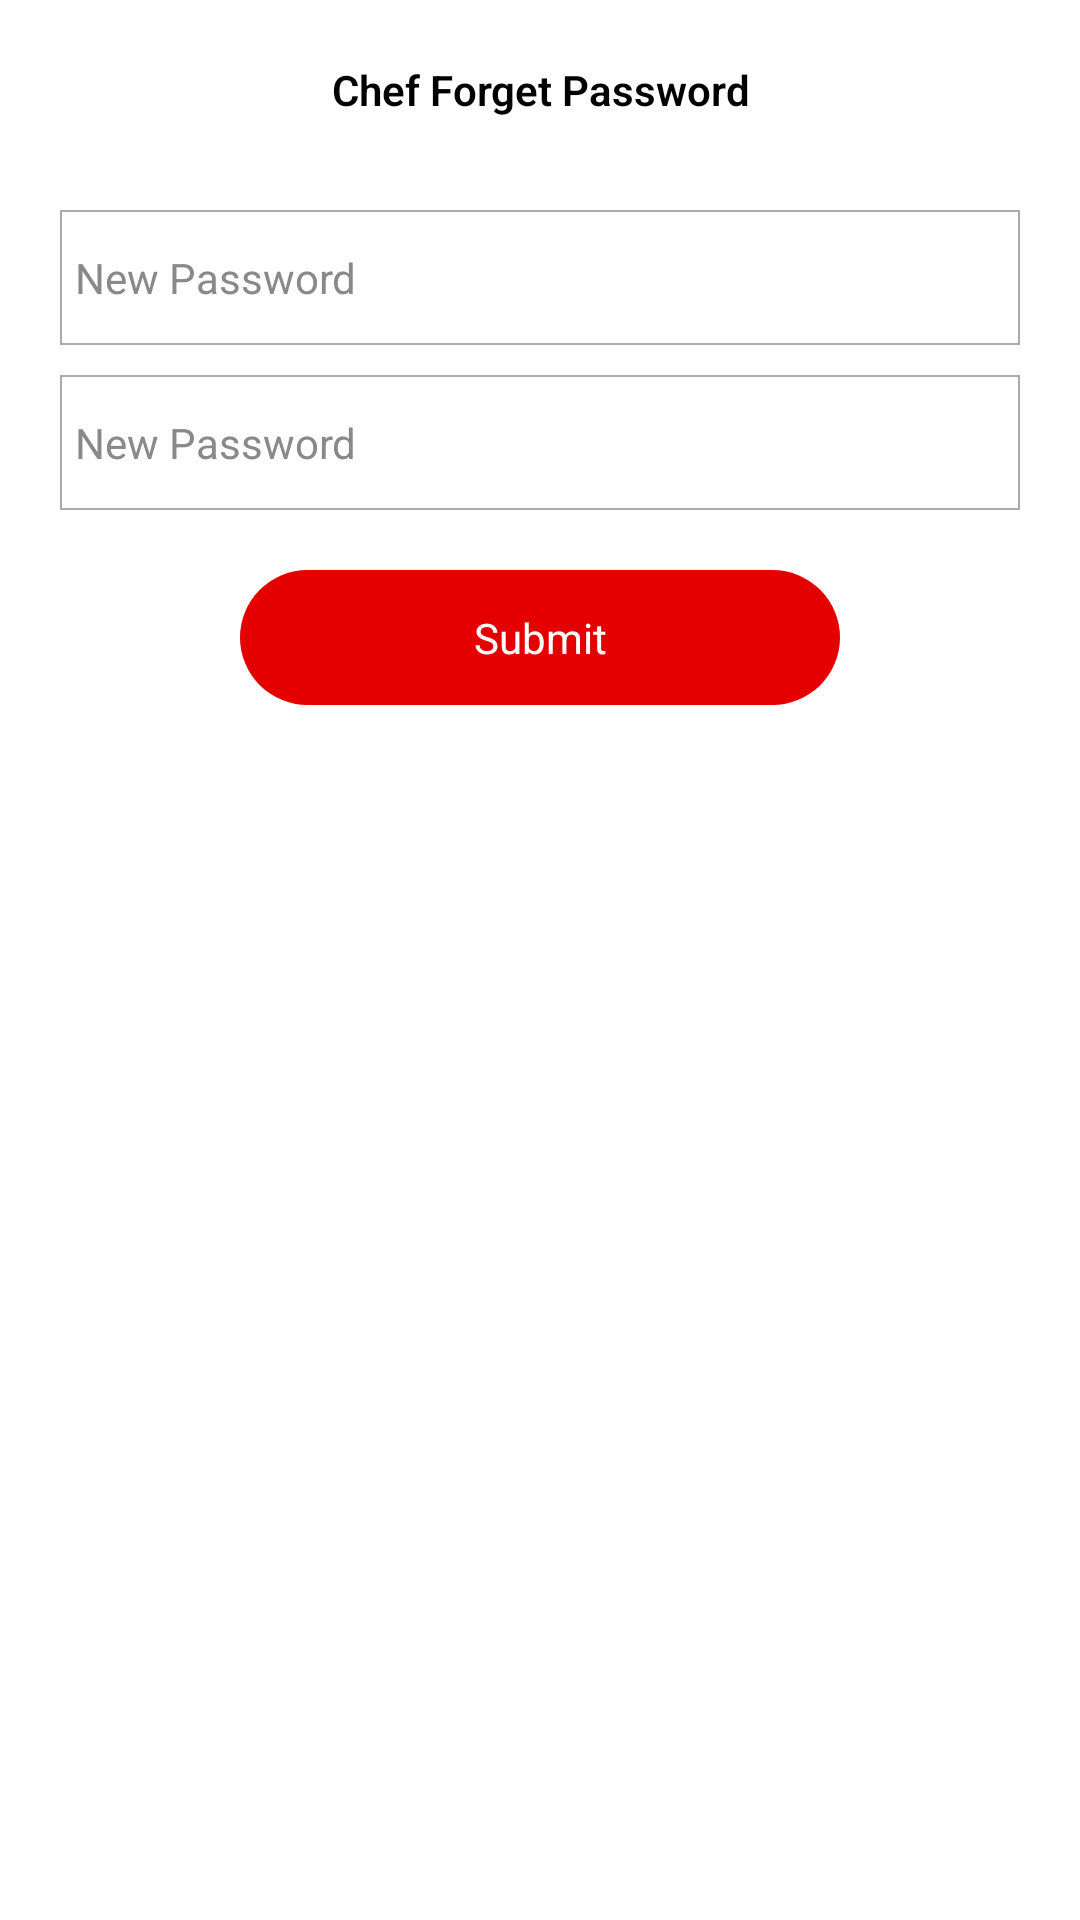

Produce the Android XML layout that renders to this screen, including the resource entries it uses.
<!-- AndroidManifest.xml: application theme SplashTheme -->
<!-- res/layout/activity_forget_password.xml -->
<?xml version="1.0" encoding="utf-8"?>
<RelativeLayout xmlns:android="http://schemas.android.com/apk/res/android"
    xmlns:app="http://schemas.android.com/apk/res-auto"
    xmlns:tools="http://schemas.android.com/tools"
    android:layout_width="match_parent"
    android:layout_height="match_parent"
    tools:context="goodchef.com.chef_hire.user.ForgotPassword">


    <RelativeLayout
        android:layout_width="match_parent"
        android:layout_alignParentTop="true"
        android:id="@+id/top"
        android:layout_height="60dp">

        <ImageView
            android:layout_width="50dp"
            android:src="@drawable/back"
            android:padding="13dp"
            android:tint="@android:color/black"
            android:id="@+id/close"
            android:layout_height="match_parent" />

        <TextView
            android:layout_width="match_parent"
            android:text="Chef Forget Password"
            android:gravity="center"
            android:textStyle="bold"
            android:fontFamily="sans-serif-light"
            android:textColor="@android:color/black"
            android:layout_height="match_parent"

            />
    </RelativeLayout>



    <LinearLayout
        android:layout_width="match_parent"
        android:layout_below="@+id/top"
        android:visibility="gone"
        android:id="@+id/first"
        android:orientation="vertical"
        android:layout_height="wrap_content">


        <EditText
            android:layout_width="match_parent"
            android:layout_marginLeft="20dp"
            android:layout_marginTop="10dp"
            android:hint="Phone"
            android:inputType="number"
            android:textSize="14sp"
            android:padding="5dp"
            android:background="@drawable/edittext_border"
            android:textColor="@android:color/black"
            android:textColorHint="@color/light_grey"
            android:id="@+id/phone"
            android:layout_marginRight="20dp"
            android:layout_height="45dp"/>


        <TextView
            android:layout_width="match_parent"
            android:layout_height="45dp"
            android:layout_marginLeft="80dp"
            android:textColor="@android:color/white"
            android:layout_marginTop="20dp"
            android:layout_marginRight="80dp"
            android:id="@+id/req_otp"
            android:textSize="14sp"
            android:gravity="center"
            android:foreground="?selectableItemBackground"
            android:clickable="true"
            android:layout_marginBottom="20dp"
            android:fontFamily="sans-serif-thin"
            android:textStyle="bold"
            android:text="Next"
            android:textAllCaps="false"
            android:background="@drawable/button_round_login"/>



    </LinearLayout>


    <LinearLayout
        android:layout_width="match_parent"
        android:layout_below="@+id/top"
        android:orientation="vertical"
        android:id="@+id/second"
        android:visibility="gone"
        android:layout_height="wrap_content">

        <TextView
            android:layout_width="match_parent"
            android:text=""
            android:layout_marginTop="20dp"
            android:gravity="center"
            android:id="@+id/msg"
            android:textColor="@android:color/black"
            android:layout_height="wrap_content" />

        <EditText
            android:layout_width="match_parent"
            android:layout_marginLeft="20dp"
            android:layout_marginTop="10dp"
            android:hint="OTP"
            android:inputType="number"
            android:textSize="14sp"
            android:padding="5dp"
            android:background="@drawable/edittext_border"
            android:textColor="@android:color/black"
            android:textColorHint="@color/light_grey"
            android:id="@+id/otp"
            android:layout_marginRight="20dp"
            android:layout_height="45dp"/>


        <TextView
            android:layout_width="match_parent"
            android:layout_height="45dp"
            android:layout_marginLeft="80dp"
            android:textColor="@android:color/white"
            android:layout_marginTop="20dp"
            android:layout_marginRight="80dp"
            android:id="@+id/check_otp"
            android:textSize="14sp"
            android:gravity="center"
            android:foreground="?selectableItemBackground"
            android:clickable="true"
            android:layout_marginBottom="20dp"
            android:fontFamily="sans-serif-thin"
            android:textStyle="bold"
            android:text="Submit"
            android:textAllCaps="false"
            android:background="@drawable/button_round_login"/>



    </LinearLayout>


    <LinearLayout
        android:layout_width="match_parent"
        android:layout_below="@+id/top"
        android:id="@+id/third"
        android:visibility="visible"
        android:orientation="vertical"
        android:layout_height="wrap_content">


        <EditText
            android:layout_width="match_parent"
            android:layout_marginLeft="20dp"
            android:layout_marginTop="10dp"
            android:hint="New Password"
            android:inputType="number"
            android:textSize="14sp"
            android:padding="5dp"
            android:background="@drawable/edittext_border"
            android:textColor="@android:color/black"
            android:textColorHint="@color/light_grey"
            android:id="@+id/new_password1"
            android:layout_marginRight="20dp"
            android:layout_height="45dp"/>


        <EditText
            android:layout_width="match_parent"
            android:layout_marginLeft="20dp"
            android:layout_marginTop="10dp"
            android:hint="New Password"
            android:inputType="number"
            android:textSize="14sp"
            android:padding="5dp"
            android:background="@drawable/edittext_border"
            android:textColor="@android:color/black"
            android:textColorHint="@color/light_grey"
            android:id="@+id/new_password2"
            android:layout_marginRight="20dp"
            android:layout_height="45dp"/>

        <TextView
            android:layout_width="match_parent"
            android:layout_height="45dp"
            android:layout_marginLeft="80dp"
            android:textColor="@android:color/white"
            android:layout_marginTop="20dp"
            android:layout_marginRight="80dp"
            android:id="@+id/submit"
            android:textSize="14sp"
            android:gravity="center"
            android:foreground="?selectableItemBackground"
            android:clickable="true"
            android:layout_marginBottom="20dp"
            android:fontFamily="sans-serif-thin"
            android:textStyle="bold"
            android:text="Submit"
            android:textAllCaps="false"
            android:background="@drawable/button_round_login"/>



    </LinearLayout>

</RelativeLayout>
<!-- resources referenced by this layout -->
<resources>
  <color name="light_grey">#898989</color>
  <!-- drawable button_round_login (drawable) -->
  <?xml version="1.0" encoding="utf-8"?>
  <shape xmlns:android="http://schemas.android.com/apk/res/android"
      >  <solid
      android:color="@color/colorPrimaryDark">
  
  
  </solid>
      <stroke android:width="0dp" android:color="@android:color/darker_gray" />
  
      <corners android:radius="100dp" />
  
  
  </shape>
  <!-- drawable edittext_border (drawable) -->
  <?xml version="1.0" encoding="utf-8"?>
  <shape xmlns:android="http://schemas.android.com/apk/res/android"
      >  <solid
      android:color="@android:color/white">
  
  
  </solid>
      <stroke android:width="0.5dp" android:color="@android:color/darker_gray" />
  
      <corners android:radius="0dp" />
  
  
  </shape>
  <style name="SplashTheme" parent="Theme.AppCompat.NoActionBar">
          <item name="android:windowBackground">@color/white</item>
          <item name="android:windowLightStatusBar" tools:ignore="NewApi">true</item>
          <item name="android:statusBarColor" tools:ignore="NewApi">@android:color/transparent</item>
          <item name="android:navigationBarColor" tools:ignore="NewApi">@color/black</item>
      </style>
  <color name="colorPrimaryDark">#E50000</color>
  <color name="white">#FFFFFF</color>
  <color name="black">#000000</color>
</resources>
